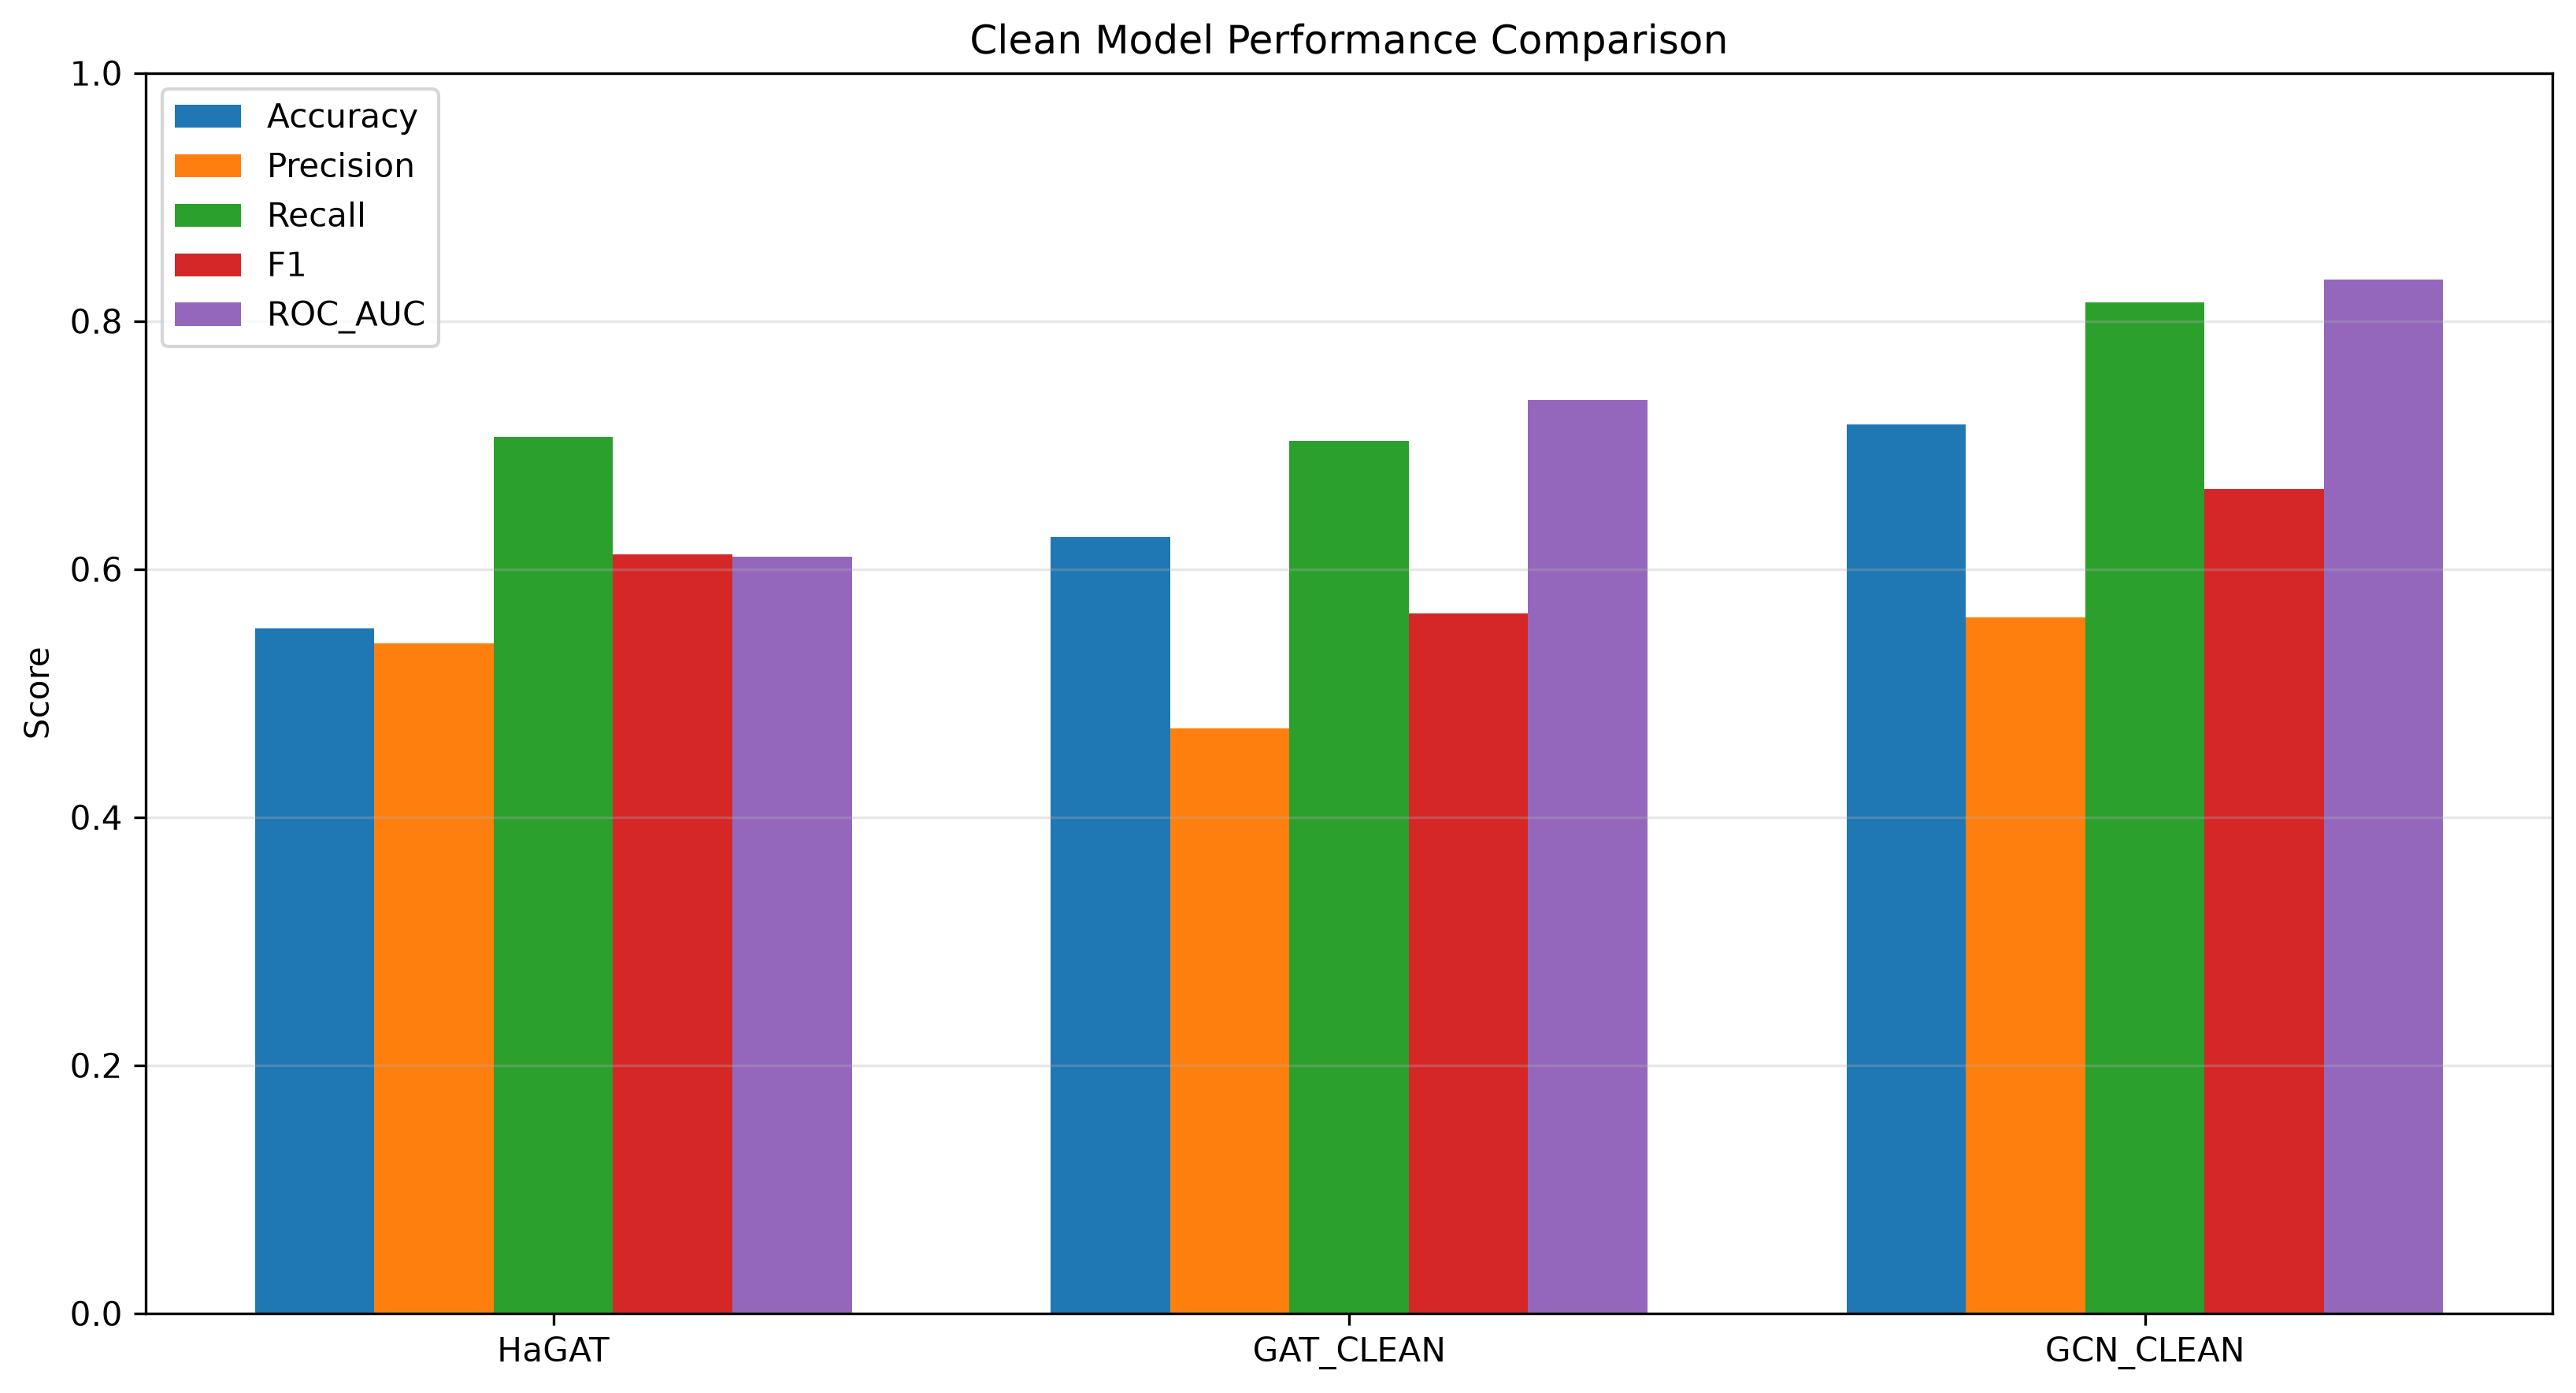

The file beside this chart, header and first rows:
Model, Accuracy, Precision, Recall, F1, ROC_AUC
GCN Clean, 0.7169, 0.5614, 0.8147, 0.6647, 0.8333
GAT Clean, 0.626, 0.4713, 0.7031, 0.5643, 0.7361
HaGAT, 0.5585, 0.5452, 0.7062, 0.6153, 0.6118
